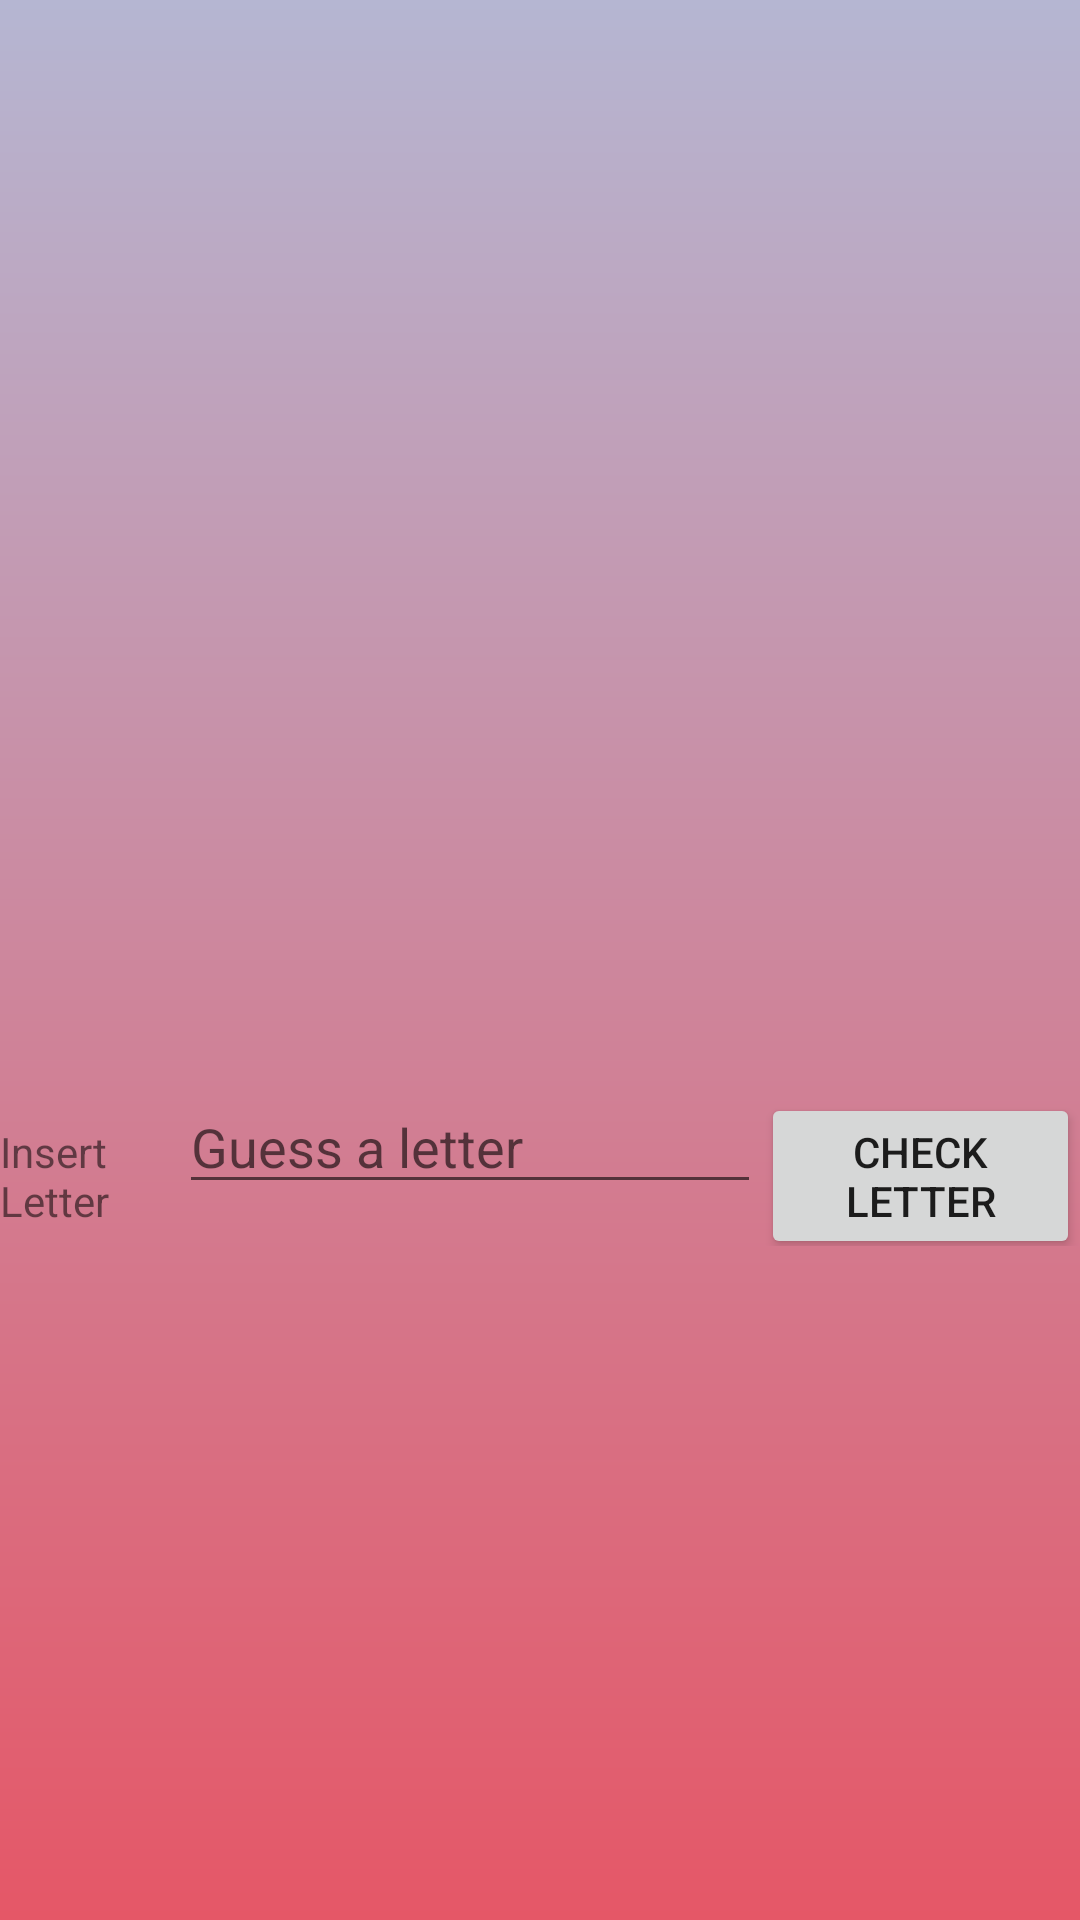

Here is an Android app screen rendered from its layout file. Give the layout XML and the strings, colors and styles it references.
<!-- AndroidManifest.xml: application theme AppTheme -->
<!-- res/layout/multiplayer_game_screen.xml -->
<?xml version="1.0" encoding="utf-8"?>
<LinearLayout
    xmlns:android="http://schemas.android.com/apk/res/android"
    xmlns:app="http://schemas.android.com/apk/res-auto"
    xmlns:tools="http://schemas.android.com/tools"
    android:layout_width="match_parent"
    android:layout_height="match_parent"
    android:orientation="vertical"
    tools:context="com.example.emartin.hangmantwo.MultiPlayerGameActivity"
    android:background="@drawable/gradient_theme"
    >

    <ImageView
        android:id="@+id/hangman"
        android:layout_width="wrap_content"
        android:layout_height="300dp"
        android:layout_centerHorizontal="true"
        app:srcCompat="@drawable/hangdroid_0"
        android:layout_marginLeft="50dp"
        android:layout_marginRight="50dp"
        android:layout_marginBottom="20dp"
        />

    <LinearLayout
        android:id="@+id/word_view"
        android:layout_width="wrap_content"
        android:layout_height="wrap_content"
        android:layout_marginTop="20dp"
        android:layout_marginBottom="20dp"
        android:orientation="horizontal"
        android:layout_gravity="center"
        >

        

    </LinearLayout>

    <LinearLayout
        android:id="@+id/insert_word"
        android:layout_width="wrap_content"
        android:layout_height="wrap_content"
        android:orientation="horizontal"
        >

        <TextView
            android:id="@+id/insert_letter_text_view"
            android:layout_width="wrap_content"
            android:layout_height="wrap_content"
            android:layout_weight="1"
            android:text="Insert Letter" />

        <EditText
            android:id="@+id/guessed_letter"
            android:layout_width="wrap_content"
            android:layout_height="wrap_content"
            android:layout_weight="1"
            android:ems="10"
            android:inputType="textPersonName"
            android:hint="Guess a letter"
            android:maxLength="1"
            />

        <Button
            android:id="@+id/button"
            android:layout_width="wrap_content"
            android:layout_height="wrap_content"
            android:layout_weight="1"
            android:text="Check Letter"
            android:onClick="introduceLetter"
            />

    </LinearLayout>

</LinearLayout>
<!-- resources referenced by this layout -->
<resources>
  <!-- drawable gradient_theme (drawable) -->
  <?xml version="1.0" encoding="UTF-8"?>
  <shape
      xmlns:android="http://schemas.android.com/apk/res/android"
      android:shape="rectangle">
  
      <gradient
          android:angle="90"
          android:endColor="#b5b6d2"
          android:startColor="#e55767"
          android:type="linear" />
  
      <corners android:radius="0dp" />
  
  </shape>
  <style name="AppTheme" parent="Theme.AppCompat.Light.DarkActionBar">
          
          <item name="colorPrimary">@color/colorPrimary</item>
          <item name="colorPrimaryDark">@color/colorPrimaryDark</item>
          <item name="colorAccent">@color/colorAccent</item>
      </style>
  <!-- not gathered from this repository: default colours our renderer supplied (Android Studio template values) -->
  <color name="colorPrimary">#FF6200EE</color>
  <color name="colorPrimaryDark">#FF3700B3</color>
  <color name="colorAccent">#FF03DAC5</color>
</resources>
